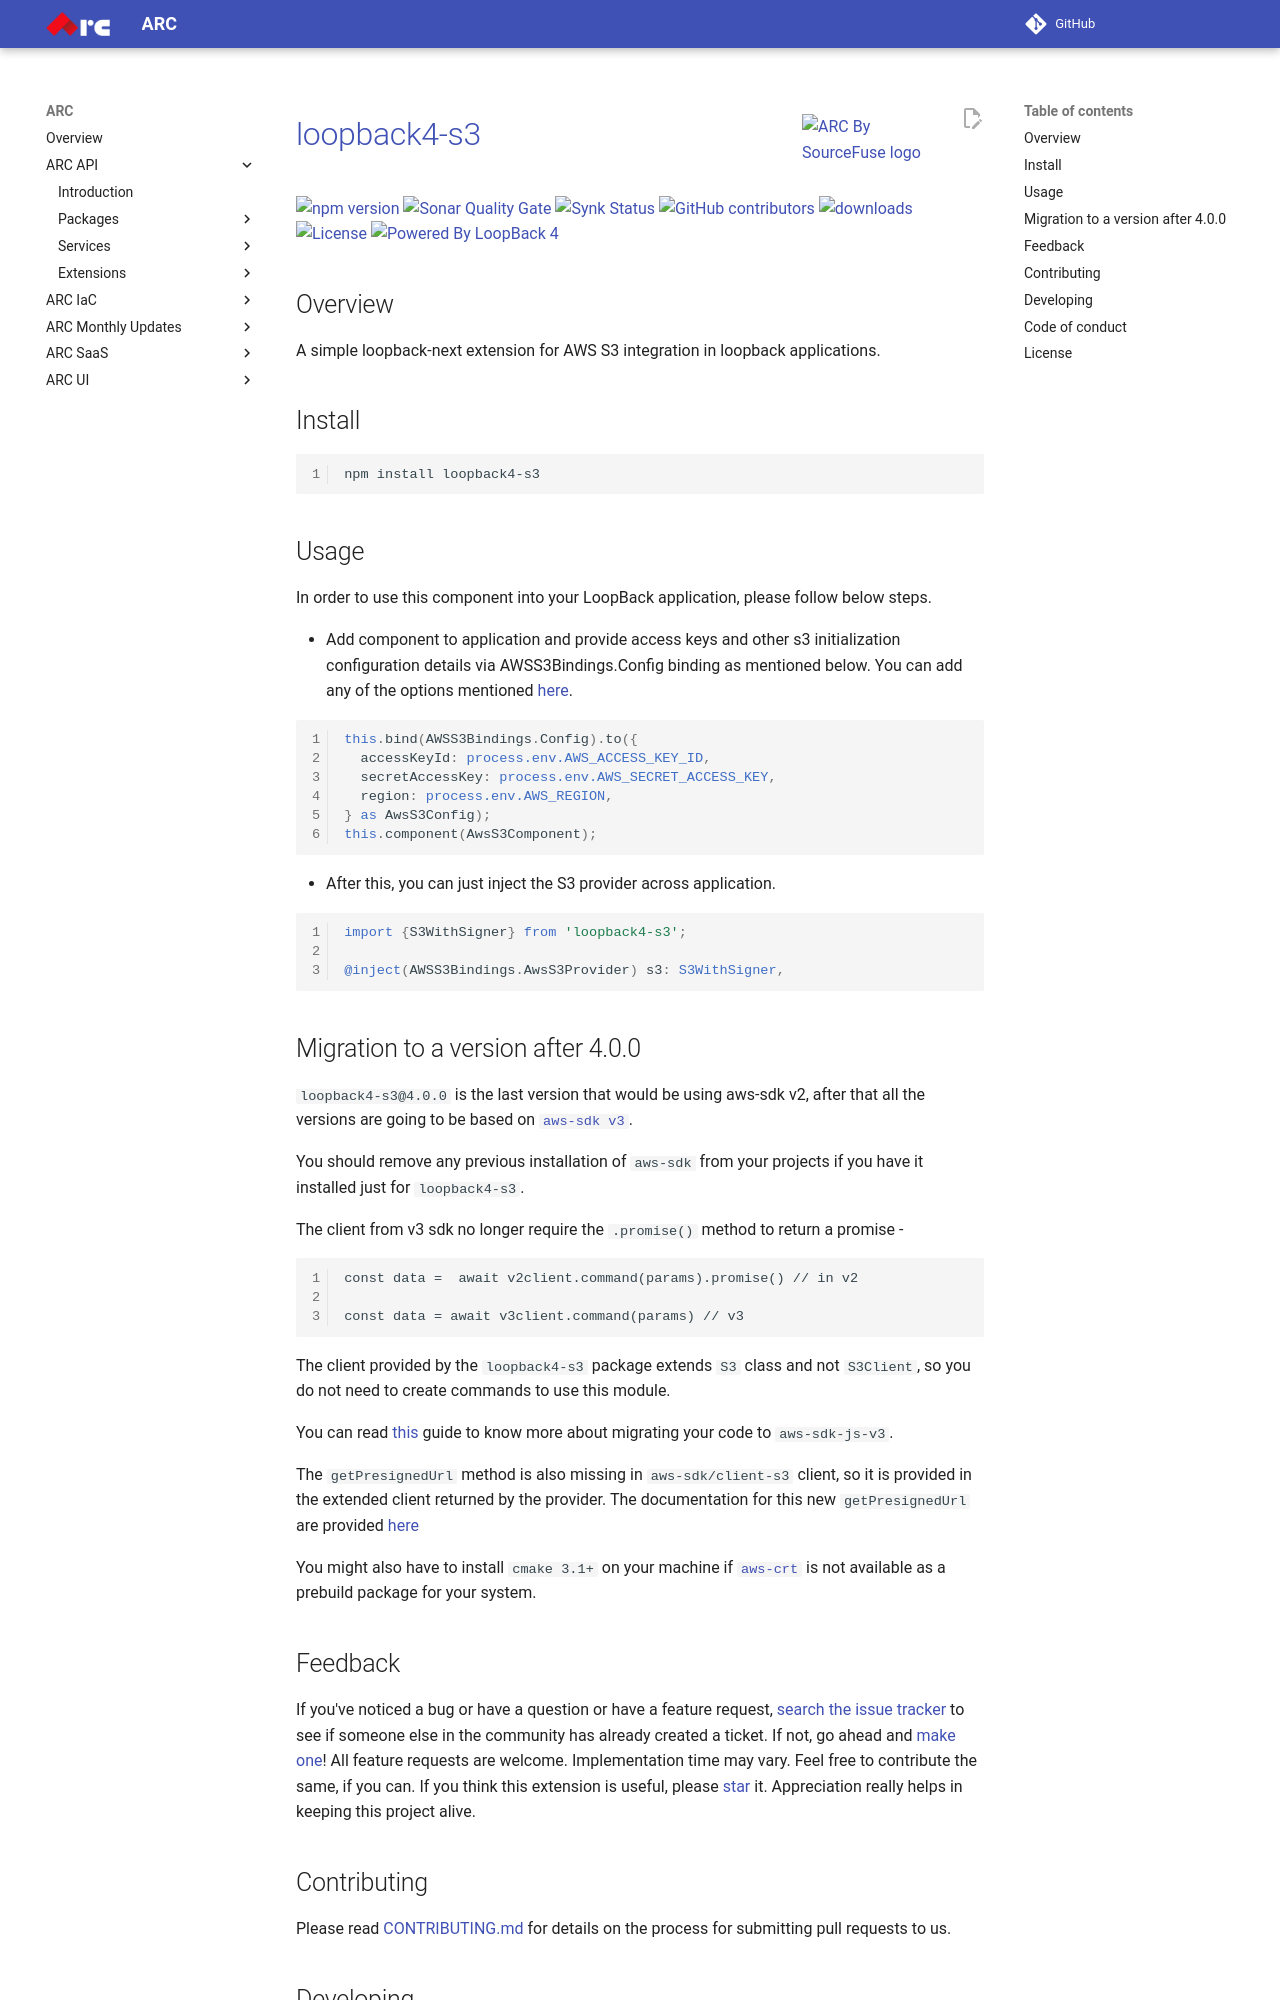

repository: sourcefuse/arc-docs · page: arc-api-docs/extensions/loopback4-s3/index.html · generator: mkdocs

<a href="https://sourcefuse.github.io/arc-docs/arc-api-docs" target="_blank"><img src="https://github.com/sourcefuse/loopback4-microservice-catalog/blob/master/docs/assets/logo-dark-bg.png?raw=true" alt="ARC By SourceFuse logo" title="ARC By SourceFuse" align="right" width="150" /></a>

# [loopback4-s3](https://github.com/sourcefuse/loopback4-s3)

<p align="left">
<a href="https://www.npmjs.com/package/loopback4-s3">
<img src="https://img.shields.io/npm/v/loopback4-s3.svg" alt="npm version" />
</a>
<a href="https://sonarcloud.io/summary/new_code?id=sourcefuse_loopback4-s3" target="_blank">
<img alt="Sonar Quality Gate" src="https://img.shields.io/sonar/quality_gate/sourcefuse_loopback4-s3?server=https%3A%2F%2Fsonarcloud.io">
</a>
<a href="https://app.snyk.io/org/ashishkaushik/reporting?context[page]=issues-detail&project_target=%255B%2522sourcefuse%252Floopback4-s3%2522%255D&project_origin=%255B%2522github%2522%255D&issue_status=%255B%2522Open%2522%255D&issue_by=Severity&table_issues_detail_cols=SCORE%257CCVE%257CCWE%257CPROJECT%257CEXPLOIT%2520MATURITY%257CAUTO%2520FIXABLE%257CINTRODUCED%257CSNYK%2520PRODUCT&v=1">
<img alt="Synk Status" src="https://img.shields.io/badge/SYNK_SECURITY-MONITORED-GREEN">
</a>
<a href="https://github.com/sourcefuse/loopback4-s3/graphs/contributors" target="_blank">
<img alt="GitHub contributors" src="https://img.shields.io/github/contributors/sourcefuse/loopback4-s3">
</a>
<a href="https://www.npmjs.com/package/loopback4-s3" target="_blank">
<img alt="downloads" src="https://img.shields.io/npm/dw/loopback4-s3.svg">
</a>
<a href="https://github.com/sourcefuse/loopback4-s3/blob/master/LICENSE">
<img src="https://img.shields.io/github/license/sourcefuse/loopback4-s3.svg" alt="License" />
</a>
<a href="https://loopback.io/" target="_blank">
<img alt="Powered By LoopBack 4" src="https://img.shields.io/badge/Powered%20by-LoopBack 4-brightgreen" />
</a>
</p>

## Overview

A simple loopback-next extension for AWS S3 integration in loopback applications.

## Install

```sh
npm install loopback4-s3
```

## Usage

In order to use this component into your LoopBack application, please follow below steps.

- Add component to application and provide access keys and other s3 initialization configuration details via AWSS3Bindings.Config binding as mentioned below. You can add any of the options mentioned [here](https://docs.aws.amazon.com/AWSJavaScriptSDK/latest/AWS/Config.html#constructor-property).

```ts
this.bind(AWSS3Bindings.Config).to({
  accessKeyId: process.env.AWS_ACCESS_KEY_ID,
  secretAccessKey: process.env.AWS_SECRET_ACCESS_KEY,
  region: process.env.AWS_REGION,
} as AwsS3Config);
this.component(AwsS3Component);
```

- After this, you can just inject the S3 provider across application.

```ts
import {S3WithSigner} from 'loopback4-s3';

@inject(AWSS3Bindings.AwsS3Provider) s3: S3WithSigner,
```

## Migration to a version after 4.0.0

`loopback4-s3@4.0.0` is the last version that would be using aws-sdk v2, after that all the versions are going to be based on [`aws-sdk v3`](https://github.com/aws/aws-sdk-js-v3).

You should remove any previous installation of `aws-sdk` from your projects if you have it installed just for `loopback4-s3`.

The client from v3 sdk no longer require the `.promise()` method to return a promise -

```
const data =  await v2client.command(params).promise() // in v2

const data = await v3client.command(params) // v3
```

The client provided by the `loopback4-s3` package extends `S3` class and not `S3Client`, so you do not need to create commands to use this module.

You can read [this](https://docs.aws.amazon.com/sdk-for-javascript/v3/developer-guide/migrating-to-v3.html) guide to know more about migrating your code to `aws-sdk-js-v3`.

The `getPresignedUrl` method is also missing in `aws-sdk/client-s3` client, so it is provided in the extended client returned by the provider. The documentation for this new `getPresignedUrl` are provided [here](https://docs.aws.amazon.com/AWSJavaScriptSDK/v3/latest/modules/_aws_sdk_s3_request_presigner.html)

You might also have to install `cmake 3.1+` on your machine if [`aws-crt`](https://www.npmjs.com/package/aws-crt) is not available as a prebuild package for your system.
